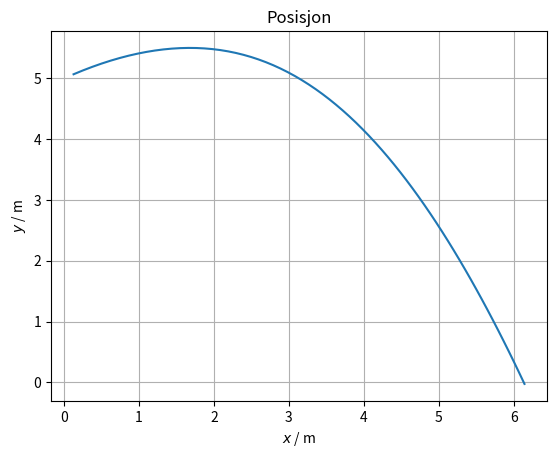

Recreate this plot in Python.
import matplotlib.pyplot as plt
import numpy as np

# startinformasjon:
m = 0.200 # kg
g = 9.81 # m/s^2
k = 0.02 # luftmotstandskoeffisient
v0 = 15 # m/s
x0 = 0 # m
y0 = 5 # m
alfa = 30 # grader
dt = 0.01 # sekunder

alfa = np.radians(alfa) # konverterer vinkel til radianer

# tomme arrays til å lagre data:
X = []
Y = []
Vx = []
Vy = []

# dekomponere startfarten:
vx = v0*np.cos(alfa)
vy = v0*np.sin(alfa)

# legg inn startposisjonen:
x = x0
y = y0


while y > 0: # lander når y = 0
    Fx = -k*np.abs(vx)*vx
    Fy = -g-k*np.abs(vy)*vy

    ax = Fx/m
    ay = Fy/m

    vx = vx + ax*dt
    vy = vy + ay*dt
    x = x + vx*dt
    y = y + vy*dt

    X.append(x)
    Y.append(y)
    Vx.append(vx)
    Vy.append(vy)
    
plt.grid()
plt.title("Posisjon")
plt.xlabel("$x$ / m")
plt.ylabel("$y$ / m")
plt.plot(X, Y)
plt.show()
